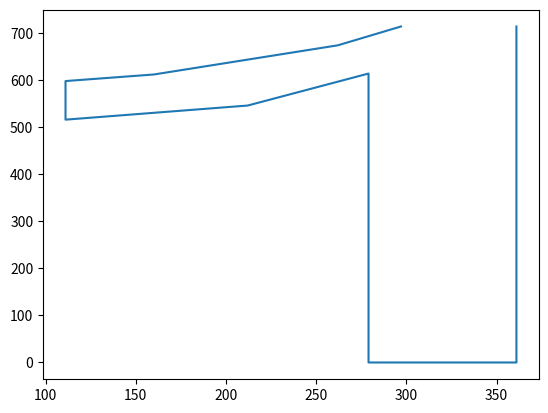

The script that saved this image:
import matplotlib.pyplot as plt
import re

str = """ 
         <pt x="297" y="714" on="1"/>
        <pt x="262" y="674" on="0"/>
        <pt x="160" y="612" on="0"/>
        <pt x="111" y="598" on="1"/>
        <pt x="111" y="516" on="1"/>
        <pt x="212" y="546" on="0"/>
        <pt x="279" y="614" on="1"/>
        <pt x="279" y="0" on="1"/>
        <pt x="361" y="0" on="1"/>
        <pt x="361" y="714" on="1"/>
"""
x = [int(i) for i in re.findall(r'<pt .*?x="(.*?)"', str)]
y = [int(i) for i in re.findall(r'<pt .*?y="(.*?)"', str)]
print(x)
print(y)
plt.plot(x, y)
plt.show()